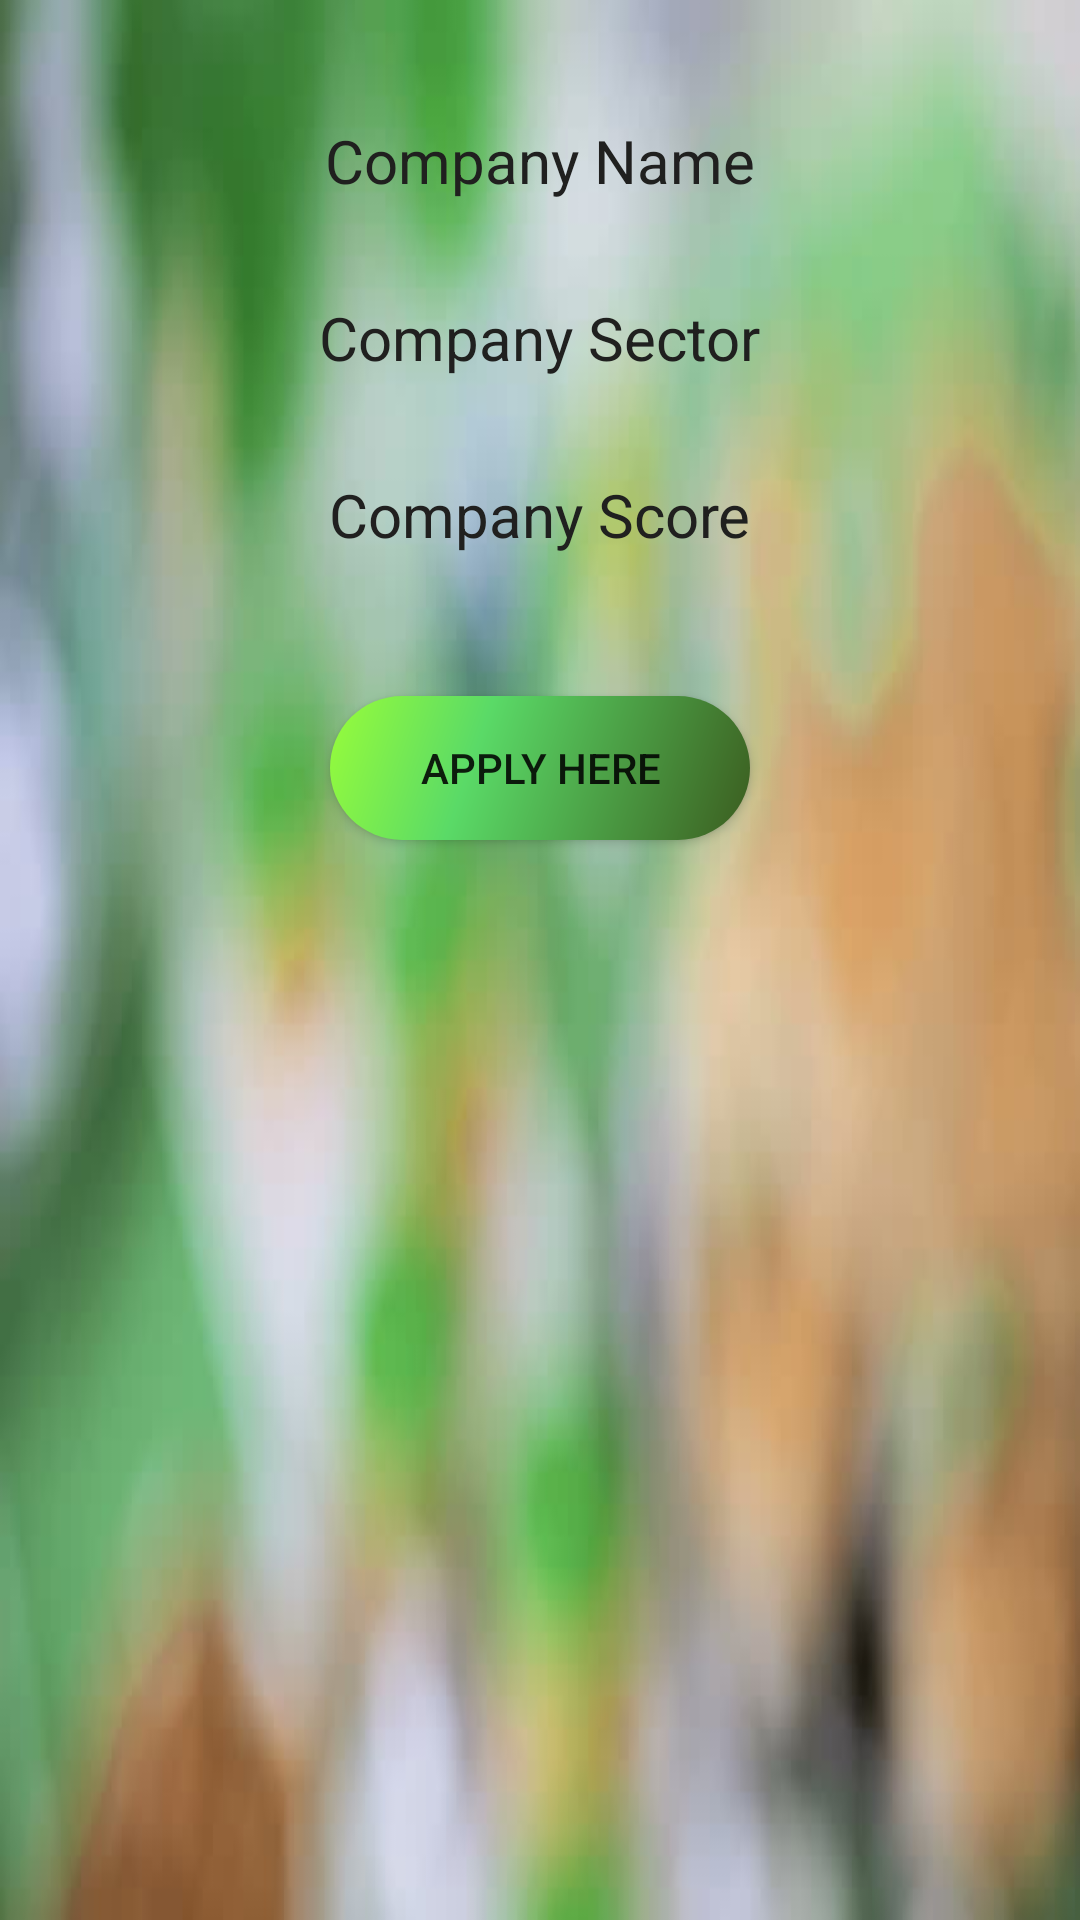

Layout XML and referenced resources for this Android screen:
<!-- AndroidManifest.xml: application theme AppTheme -->
<!-- res/layout/activity_apply.xml -->
<LinearLayout xmlns:android="http://schemas.android.com/apk/res/android"
    android:orientation="vertical" android:layout_width="match_parent"
    android:layout_height="match_parent" android:background="@drawable/oneback2"
    android:paddingTop="40dp">
    <LinearLayout
        android:layout_width="fill_parent"
        android:layout_height="fill_parent"
        android:orientation="vertical"
        android:weightSum="1"
        >
        <TextView
            android:layout_width="wrap_content"
            android:layout_height="wrap_content"
            android:id="@+id/ComName1"
            android:text="Company Name"
            android:textColor="#20201f"
            android:layout_gravity="center"
            android:textSize="20dp" />
        <TextView
            android:layout_width="fill_parent"
            android:layout_height="wrap_content"
            android:textColor="#20201f"
            android:layout_marginLeft="80dp"
            android:layout_marginBottom="5dip"
            android:layout_gravity="center"
            android:textSize="20dp"
            android:id="@+id/ComName"/>
        <TextView
            android:layout_width="wrap_content"
            android:layout_height="wrap_content"
            android:text="Company Sector"
            android:textColor="#20201f"
            android:id="@+id/ComSec1"
            android:layout_gravity="center"
            android:textSize="20dp" />
        <TextView
            android:layout_width="fill_parent"
            android:layout_height="wrap_content"
            android:layout_gravity="center"
            android:textColor="#20201f"
            android:layout_marginLeft="80dp"
            android:layout_marginBottom="5dip"
            android:textSize="20dp"
            android:id="@+id/ComSec"/>
        <TextView
            android:layout_width="wrap_content"
            android:layout_height="wrap_content"
            android:text="Company Score"
            android:textColor="#20201f"
            android:id="@+id/ComSco1"
            android:layout_gravity="center"
            android:textSize="20dp" />
        <TextView
            android:layout_width="fill_parent"
            android:layout_height="wrap_content"
            android:textColor="#20201f"
            android:layout_gravity="center"
            android:layout_marginLeft="80dp"
            android:layout_marginBottom="5dip"
            android:textSize="20dp"
            android:id="@+id/ComSco"/>
        <Button
            android:layout_width="140dp"
            android:layout_height="wrap_content"
            android:layout_gravity="center"
            android:onClick="apply"
            android:layout_margin="15dp"
            android:text="Apply here"
            android:id="@+id/apply"
            android:background="@drawable/btn"/>
    </LinearLayout>
</LinearLayout>
<!-- resources referenced by this layout -->
<resources>
  <!-- drawable btn (drawable) -->
  <?xml version="1.0" encoding="utf-8"?>
  <shape xmlns:android="http://schemas.android.com/apk/res/android" android:shape="rectangle" >
  
      <gradient
          android:angle="315"
          android:centerX="35%"
          android:centerColor="#5ada67"
          android:startColor="#98fd3a"
          android:endColor="#3b5c1f"
          android:type="linear"
          />
      <corners android:radius="1000dp"/>
  
  
  </shape>
  <!-- drawable oneback2: jpg bitmap (drawable, 18510 bytes) -->
  <style name="AppTheme" parent="Theme.AppCompat.Light.DarkActionBar">
          
          <item name="colorPrimary">@color/colorPrimary</item>
          <item name="colorPrimaryDark">@color/colorPrimaryDark</item>
          <item name="colorAccent">@color/colorAccent</item>
      </style>
  <color name="colorPrimary">#3F51B5</color>
  <color name="colorPrimaryDark">#303F9F</color>
  <color name="colorAccent">#FF4081</color>
</resources>
